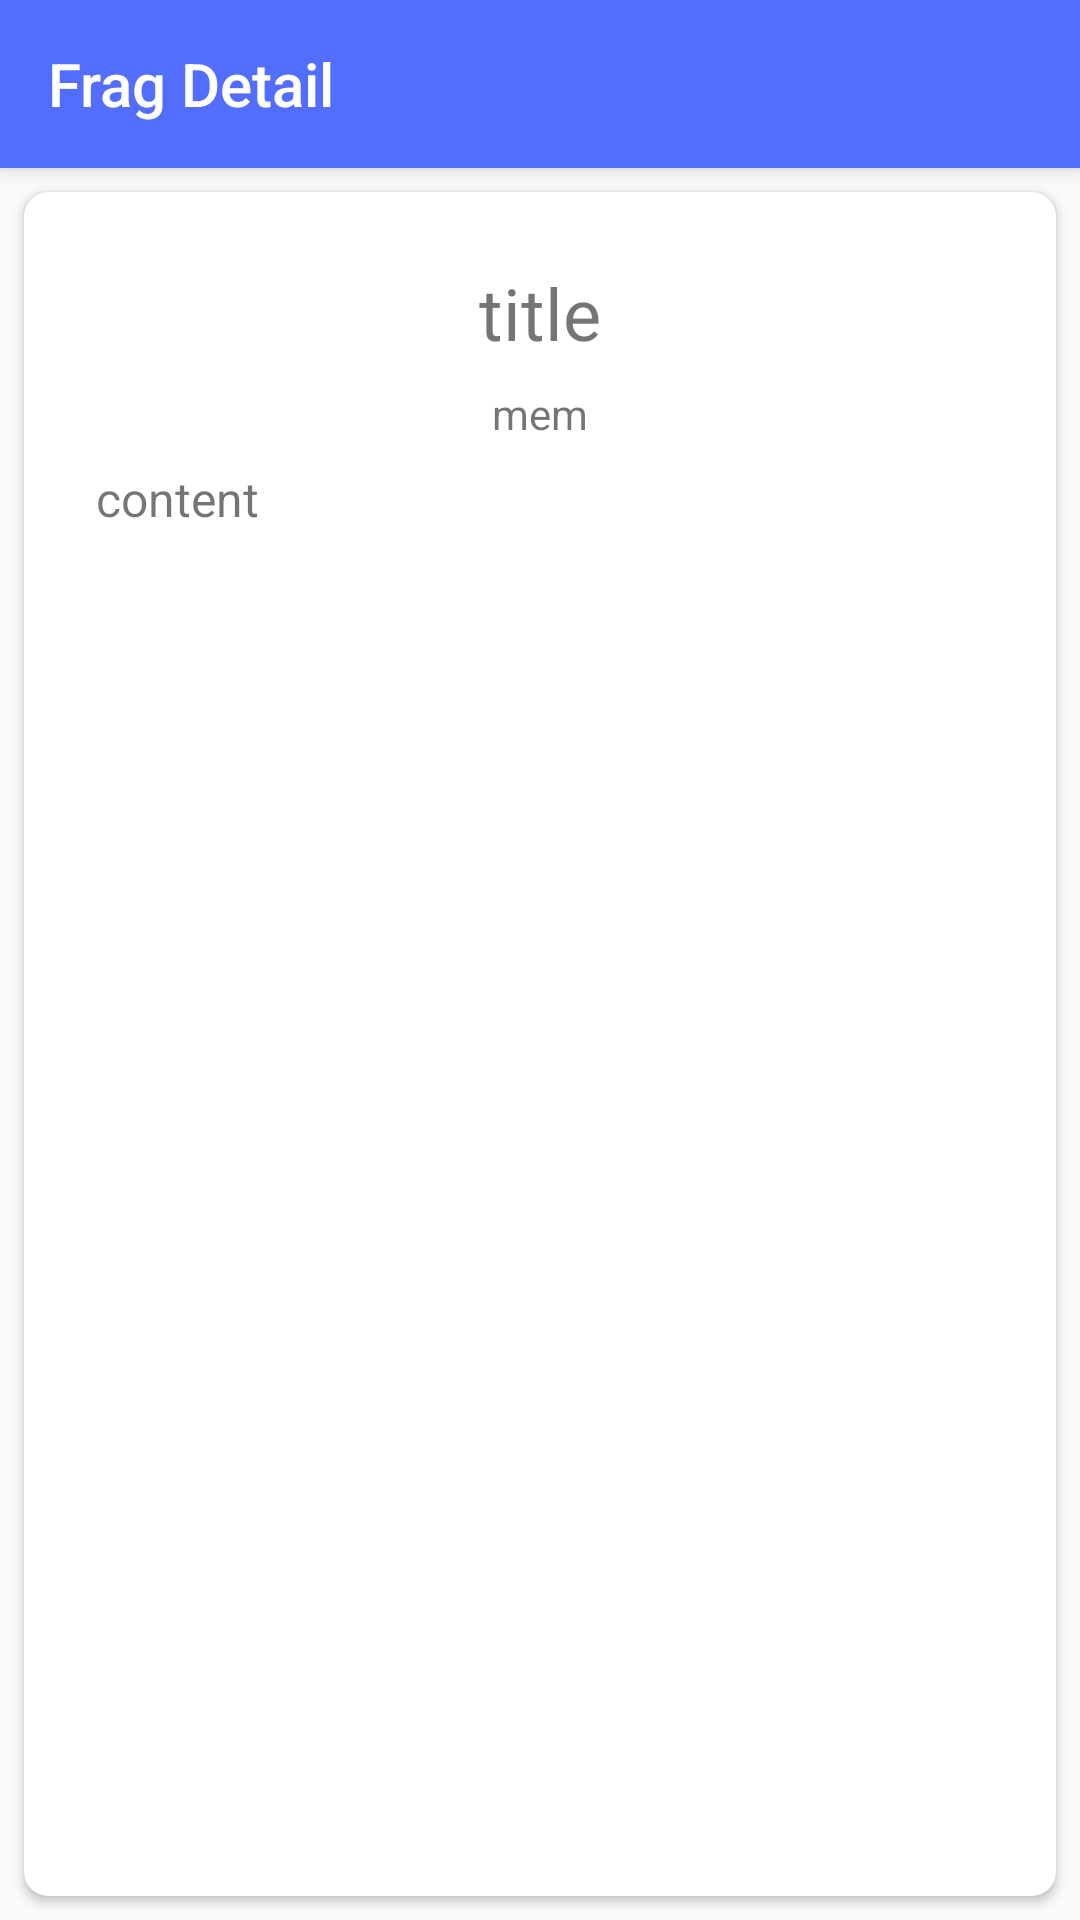

Layout XML and referenced resources for this Android screen:
<!-- AndroidManifest.xml: application theme AppTheme -->
<!-- res/layout/activity_frag_detail.xml -->
<?xml version="1.0" encoding="utf-8"?>
<FrameLayout
    android:id="@+id/layoutFrame"
    xmlns:app="http://schemas.android.com/apk/res-auto"
    xmlns:tools="http://schemas.android.com/tools"
    xmlns:android="http://schemas.android.com/apk/res/android"
    android:layout_width="match_parent"
    android:layout_height="match_parent"
    android:fitsSystemWindows="true"
    tools:context="cc.example.www.fragmem.FragDetailActivity">

    <android.support.design.widget.CoordinatorLayout
        xmlns:android="http://schemas.android.com/apk/res/android"
        android:layout_width="match_parent"
        android:layout_height="match_parent"
        tools:context="cc.example.www.fragmem.FragDetailActivity">

        <android.support.design.widget.AppBarLayout
            android:layout_width="match_parent"
            android:layout_height="wrap_content"
            android:theme="@style/AppTheme.AppBarOverlay">

            <android.support.v7.widget.Toolbar
                android:id="@+id/toolbar"
                android:layout_width="match_parent"
                android:layout_height="?attr/actionBarSize"
                android:background="?attr/colorPrimary"
                app:popupTheme="@style/AppTheme.PopupOverlay"
                app:title="@string/title_activity_frag_detail"/>

        </android.support.design.widget.AppBarLayout>

        <include layout="@layout/card_frag"
            xmlns:app="http://schemas.android.com/apk/res-auto" xmlns:android="http://schemas.android.com/apk/res/android"
            xmlns:tools="http://schemas.android.com/tools"
            android:id="@+id/layoutCard"
            android:layout_width="match_parent"
            android:layout_height="match_parent"
            android:layout_margin="8dp"
            app:layout_behavior="@string/appbar_scrolling_view_behavior"
            app:cardCornerRadius="8dp"/>

    </android.support.design.widget.CoordinatorLayout>

    <com.github.chrisbanes.photoview.PhotoView
        android:id="@+id/photoView"
        android:layout_width="match_parent"
        android:layout_height="match_parent"
        android:visibility="invisible"/>

</FrameLayout>
<!-- res/layout/card_frag.xml (included above) -->
<android.support.v7.widget.CardView
    xmlns:app="http://schemas.android.com/apk/res-auto" xmlns:android="http://schemas.android.com/apk/res/android"
    xmlns:tools="http://schemas.android.com/tools"
    android:id="@+id/layoutCard"
    android:layout_width="match_parent"
    android:layout_height="match_parent"
    android:layout_margin="8dp"
    app:layout_behavior="@string/appbar_scrolling_view_behavior"
    app:cardCornerRadius="8dp">

    <ScrollView
        xmlns:tools="http://schemas.android.com/tools"
        android:id="@+id/layoutScroll"
        android:layout_width="match_parent"
        android:layout_height="match_parent"
        android:fillViewport="true">

        <android.support.constraint.ConstraintLayout
            android:layout_width="match_parent"
            android:layout_height="wrap_content"
            android:id="@+id/layoutContent"
            tools:context="cc.example.www.fragmem.FragDetailActivity"
            tools:showIn="@layout/activity_frag_detail">

            <TextView
                android:id="@+id/editTextTitle"
                android:layout_width="wrap_content"
                android:layout_height="wrap_content"
                android:layout_marginTop="24dp"
                android:text="title"
                android:textSize="24sp"
                app:layout_constraintLeft_toLeftOf="parent"
                app:layout_constraintRight_toRightOf="parent"
                app:layout_constraintTop_toTopOf="parent" />

            <TextView
                android:id="@+id/textViewMemory"
                android:layout_width="wrap_content"
                android:layout_height="wrap_content"
                android:layout_marginTop="8dp"
                android:gravity="center_horizontal"
                android:text="mem"
                app:layout_constraintLeft_toLeftOf="parent"
                app:layout_constraintRight_toRightOf="parent"
                app:layout_constraintTop_toBottomOf="@+id/editTextTitle" />

            <android.support.constraint.ConstraintLayout
                android:id="@+id/layoutHide"
                android:layout_width="match_parent"
                android:layout_height="wrap_content"
                app:layout_constraintTop_toBottomOf="@id/textViewMemory">

                <TextView
                    android:id="@+id/textInputEditTextContent"
                    android:layout_width="0dp"
                    android:layout_height="wrap_content"
                    android:layout_marginEnd="24dp"
                    android:layout_marginStart="24dp"
                    android:layout_marginTop="8dp"
                    android:text="content"
                    android:textSize="16sp"
                    app:layout_constraintLeft_toLeftOf="parent"
                    app:layout_constraintRight_toRightOf="parent"
                    app:layout_constraintTop_toTopOf="parent" />

                <ImageView
                    android:id="@+id/imageView"
                    android:layout_width="0dp"
                    android:layout_height="wrap_content"
                    android:layout_marginBottom="24dp"
                    android:layout_marginLeft="24dp"
                    android:layout_marginRight="24dp"
                    android:layout_marginTop="16dp"
                    android:adjustViewBounds="true"
                    app:layout_constraintBottom_toBottomOf="parent"
                    app:layout_constraintLeft_toLeftOf="parent"
                    app:layout_constraintRight_toRightOf="parent"
                    app:layout_constraintTop_toBottomOf="@id/textInputEditTextContent" />
            </android.support.constraint.ConstraintLayout>

        </android.support.constraint.ConstraintLayout>

    </ScrollView>

</android.support.v7.widget.CardView>
<!-- resources referenced by this layout -->
<resources>
  <string name="title_activity_frag_detail">Frag Detail</string>
  <style name="AppTheme.AppBarOverlay" parent="ThemeOverlay.AppCompat.Dark.ActionBar" />
  <style name="AppTheme.PopupOverlay" parent="ThemeOverlay.AppCompat.Light" />
  <style name="AppTheme" parent="Theme.AppCompat.Light.NoActionBar">
          
          <item name="colorPrimary">@color/colorPrimary</item>
          <item name="colorPrimaryDark">@color/colorPrimaryDark</item>
          <item name="colorAccent">@color/colorAccent</item>
  
      </style>
  <color name="colorPrimary">#536DFE</color>
  <color name="colorPrimaryDark">#0043CA</color>
  <color name="colorAccent">#0043CA</color>
</resources>
